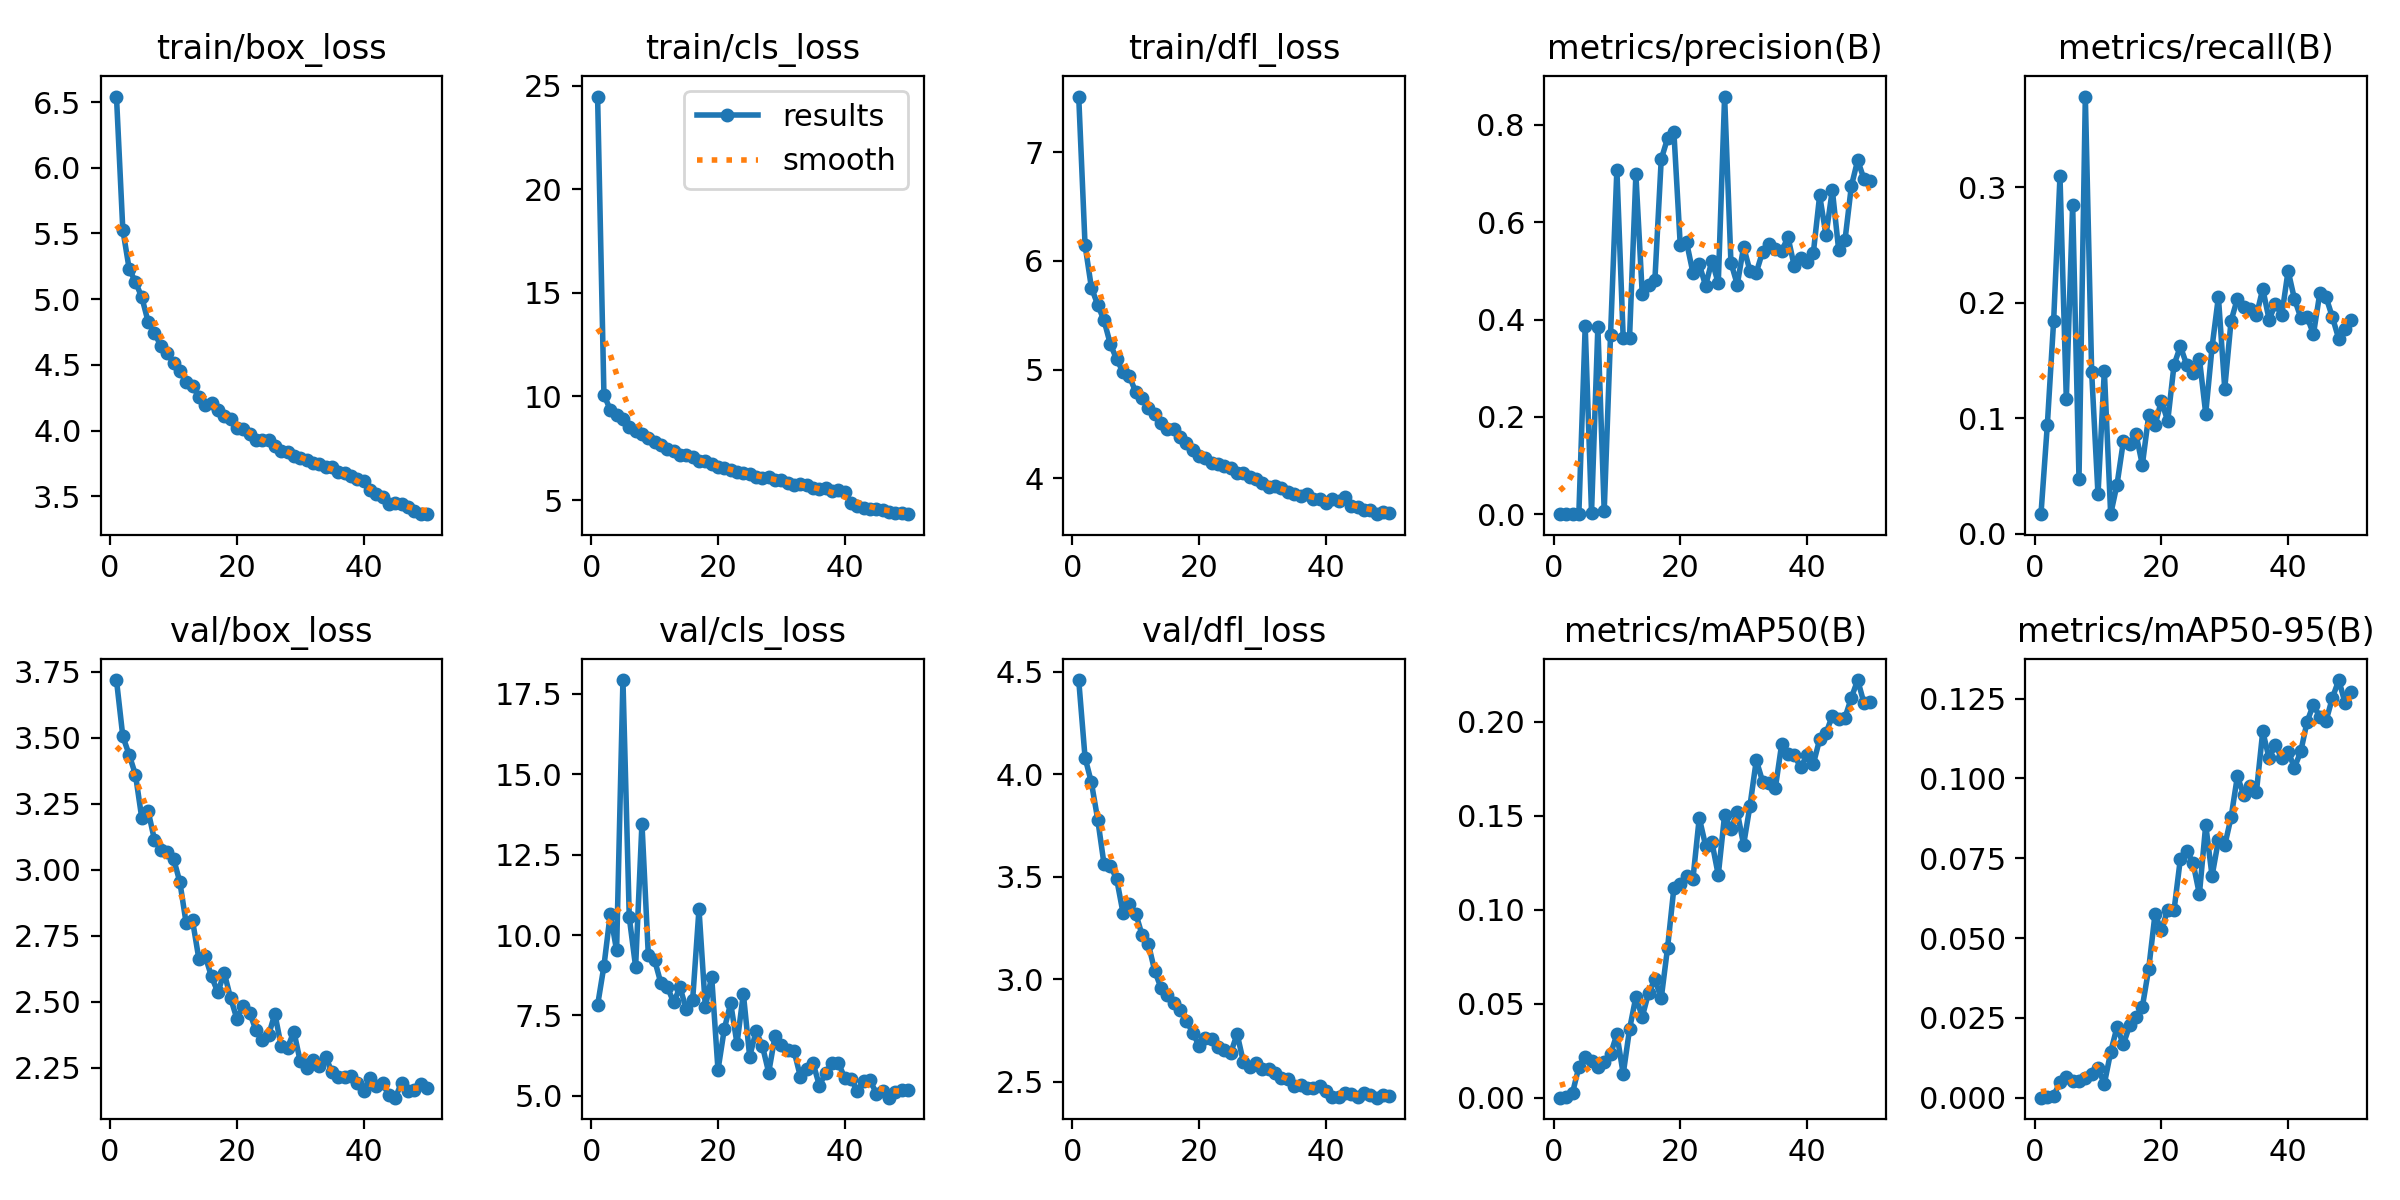

The table this chart was drawn from, first rows:
epoch, time, train/box_loss, train/cls_loss, train/dfl_loss, metrics/precision(B), metrics/recall(B), metrics/mAP50(B), metrics/mAP50-95(B), val/box_loss, val/cls_loss, val/dfl_loss, lr/pg0, lr/pg1, lr/pg2
1, 304.1, 6.542, 24.47, 7.511, 0.00012, 0.01709, 7e-05, 3e-05, 3.718, 7.816, 4.459, 0.0004756, 0.0004756, 0.0004756
2, 562, 5.53, 10.08, 6.145, 0.00022, 0.09402, 0.00046, 0.0001, 3.505, 9.033, 4.08, 0.0009331, 0.0009331, 0.0009331
3, 817.1, 5.232, 9.355, 5.755, 0.00139, 0.1846, 0.00264, 0.00061, 3.436, 10.66, 3.959, 0.001372, 0.001372, 0.001372
4, 1072, 5.13, 9.124, 5.596, 0.00145, 0.3097, 0.01636, 0.0049, 3.359, 9.519, 3.779, 0.001344, 0.001344, 0.001344
5, 1326, 5.014, 8.896, 5.452, 0.3861, 0.1165, 0.02175, 0.00638, 3.194, 17.93, 3.559, 0.001316, 0.001316, 0.001316
6, 1579, 4.827, 8.527, 5.233, 0.00338, 0.2851, 0.01941, 0.00513, 3.221, 10.55, 3.554, 0.001288, 0.001288, 0.001288
7, 1828, 4.746, 8.353, 5.096, 0.3851, 0.04776, 0.0162, 0.00511, 3.112, 9.009, 3.486, 0.001259, 0.001259, 0.001259
8, 2078, 4.642, 8.18, 4.977, 0.00667, 0.3787, 0.01907, 0.00619, 3.074, 13.47, 3.322, 0.001231, 0.001231, 0.001231
9, 2327, 4.591, 7.97, 4.938, 0.3679, 0.14, 0.02319, 0.00738, 3.067, 9.39, 3.365, 0.001203, 0.001203, 0.001203
10, 2580, 4.512, 7.807, 4.795, 0.7084, 0.03419, 0.03383, 0.00926, 3.042, 9.219, 3.32, 0.001174, 0.001174, 0.001174
11, 2834, 4.455, 7.671, 4.744, 0.3615, 0.1414, 0.01269, 0.00436, 2.954, 8.495, 3.215, 0.001146, 0.001146, 0.001146
12, 3087, 4.366, 7.449, 4.644, 0.3629, 0.01709, 0.03651, 0.0143, 2.797, 8.387, 3.17, 0.001118, 0.001118, 0.001118
13, 3349, 4.341, 7.351, 4.591, 0.6982, 0.04274, 0.05372, 0.02216, 2.808, 7.904, 3.039, 0.001089, 0.001089, 0.001089
14, 3609, 4.256, 7.162, 4.51, 0.4534, 0.08002, 0.04305, 0.01671, 2.662, 8.375, 2.956, 0.001061, 0.001061, 0.001061
15, 3865, 4.194, 7.149, 4.453, 0.4707, 0.07802, 0.05574, 0.0227, 2.672, 7.69, 2.922, 0.001033, 0.001033, 0.001033
16, 4121, 4.212, 7.064, 4.455, 0.4819, 0.0862, 0.06299, 0.0253, 2.595, 7.98, 2.883, 0.001005, 0.001005, 0.001005
17, 4376, 4.155, 6.892, 4.378, 0.7294, 0.05983, 0.05293, 0.0285, 2.535, 10.8, 2.848, 0.0009763, 0.0009763, 0.0009763
18, 4630, 4.108, 6.87, 4.326, 0.7725, 0.1026, 0.07985, 0.04039, 2.609, 7.761, 2.795, 0.000948, 0.000948, 0.000948
19, 4889, 4.086, 6.734, 4.265, 0.7846, 0.09402, 0.1118, 0.05755, 2.514, 8.708, 2.738, 0.0009197, 0.0009197, 0.0009197
20, 5151, 4.021, 6.58, 4.211, 0.5533, 0.1154, 0.1139, 0.05239, 2.435, 5.8, 2.674, 0.0008914, 0.0008914, 0.0008914
21, 5410, 4.012, 6.54, 4.188, 0.5588, 0.09768, 0.1179, 0.05895, 2.484, 7.08, 2.713, 0.0008631, 0.0008631, 0.0008631
22, 5668, 3.974, 6.462, 4.142, 0.4965, 0.1464, 0.1164, 0.05876, 2.459, 7.88, 2.709, 0.0008348, 0.0008348, 0.0008348
23, 5925, 3.929, 6.339, 4.134, 0.5139, 0.1624, 0.1489, 0.07488, 2.393, 6.619, 2.669, 0.0008065, 0.0008065, 0.0008065
24, 6179, 3.925, 6.3, 4.115, 0.4696, 0.1464, 0.1342, 0.07743, 2.354, 8.175, 2.656, 0.0007782, 0.0007782, 0.0007782
25, 6432, 3.926, 6.277, 4.094, 0.5213, 0.1393, 0.136, 0.07356, 2.373, 6.217, 2.641, 0.0007499, 0.0007499, 0.0007499
26, 6685, 3.88, 6.124, 4.053, 0.4746, 0.1517, 0.1185, 0.06376, 2.454, 7.004, 2.732, 0.0007216, 0.0007216, 0.0007216
27, 6938, 3.841, 6.086, 4.046, 0.8583, 0.1041, 0.1505, 0.08549, 2.33, 6.554, 2.593, 0.0006934, 0.0006934, 0.0006934
28, 7190, 3.838, 6.127, 4.01, 0.5171, 0.1618, 0.1429, 0.06946, 2.325, 5.721, 2.573, 0.0006651, 0.0006651, 0.0006651
29, 7445, 3.809, 5.978, 3.995, 0.4719, 0.2052, 0.152, 0.08065, 2.387, 6.855, 2.59, 0.0006368, 0.0006368, 0.0006368
30, 7700, 3.789, 5.947, 3.957, 0.5496, 0.1259, 0.1346, 0.07902, 2.273, 6.565, 2.562, 0.0006085, 0.0006085, 0.0006085
31, 7957, 3.779, 5.833, 3.925, 0.5, 0.1845, 0.1553, 0.08784, 2.25, 6.417, 2.563, 0.0005802, 0.0005802, 0.0005802
32, 8214, 3.754, 5.722, 3.926, 0.4966, 0.2038, 0.1796, 0.1007, 2.278, 6.391, 2.543, 0.0005519, 0.0005519, 0.0005519
33, 8470, 3.742, 5.76, 3.911, 0.5397, 0.1966, 0.1683, 0.09477, 2.255, 5.595, 2.515, 0.0005236, 0.0005236, 0.0005236
34, 8729, 3.721, 5.72, 3.879, 0.5563, 0.1945, 0.1677, 0.09761, 2.291, 5.818, 2.515, 0.0004953, 0.0004953, 0.0004953
35, 8988, 3.722, 5.599, 3.857, 0.545, 0.1891, 0.1646, 0.09582, 2.234, 6.014, 2.478, 0.000467, 0.000467, 0.000467
36, 9251, 3.684, 5.513, 3.835, 0.5401, 0.2123, 0.188, 0.1148, 2.214, 5.316, 2.481, 0.0004387, 0.0004387, 0.0004387
37, 9513, 3.679, 5.559, 3.855, 0.5698, 0.1856, 0.1831, 0.1063, 2.215, 5.71, 2.466, 0.0004104, 0.0004104, 0.0004104
38, 9780, 3.653, 5.413, 3.813, 0.5092, 0.199, 0.1824, 0.1106, 2.218, 6.03, 2.469, 0.0003821, 0.0003821, 0.0003821
39, 10040, 3.632, 5.461, 3.81, 0.5259, 0.1895, 0.1757, 0.1063, 2.192, 6.021, 2.479, 0.0003538, 0.0003538, 0.0003538
40, 10299, 3.619, 5.381, 3.771, 0.5187, 0.2278, 0.1821, 0.1084, 2.163, 5.548, 2.452, 0.0003255, 0.0003255, 0.0003255
41, 10556, 3.547, 4.881, 3.813, 0.5367, 0.2034, 0.1776, 0.1034, 2.212, 5.504, 2.426, 0.0002972, 0.0002972, 0.0002972
42, 10809, 3.516, 4.714, 3.789, 0.6552, 0.1873, 0.1907, 0.1085, 2.18, 5.158, 2.423, 0.0002689, 0.0002689, 0.0002689
43, 11056, 3.494, 4.623, 3.829, 0.5735, 0.1877, 0.1939, 0.1178, 2.19, 5.467, 2.444, 0.0002406, 0.0002406, 0.0002406
44, 11301, 3.437, 4.58, 3.75, 0.6665, 0.1731, 0.2033, 0.1232, 2.145, 5.476, 2.441, 0.0002123, 0.0002123, 0.0002123
45, 11550, 3.446, 4.566, 3.736, 0.5432, 0.2084, 0.2013, 0.1192, 2.136, 5.067, 2.425, 0.0001841, 0.0001841, 0.0001841
46, 11801, 3.438, 4.529, 3.712, 0.5634, 0.2048, 0.2023, 0.1182, 2.193, 5.148, 2.442, 0.0001558, 0.0001558, 0.0001558
47, 12051, 3.417, 4.447, 3.707, 0.674, 0.1875, 0.2128, 0.1253, 2.161, 4.938, 2.433, 0.0001275, 0.0001275, 0.0001275
48, 12301, 3.386, 4.391, 3.672, 0.7275, 0.1687, 0.2223, 0.1308, 2.167, 5.109, 2.421, 9.91726e-05, 9.91726e-05, 9.91726e-05
49, 12550, 3.368, 4.376, 3.69, 0.6886, 0.1771, 0.2099, 0.1235, 2.189, 5.162, 2.433, 7.08784e-05, 7.08784e-05, 7.08784e-05
50, 12803, 3.363, 4.318, 3.679, 0.6842, 0.1852, 0.2106, 0.1272, 2.174, 5.187, 2.428, 4.25842e-05, 4.25842e-05, 4.25842e-05
